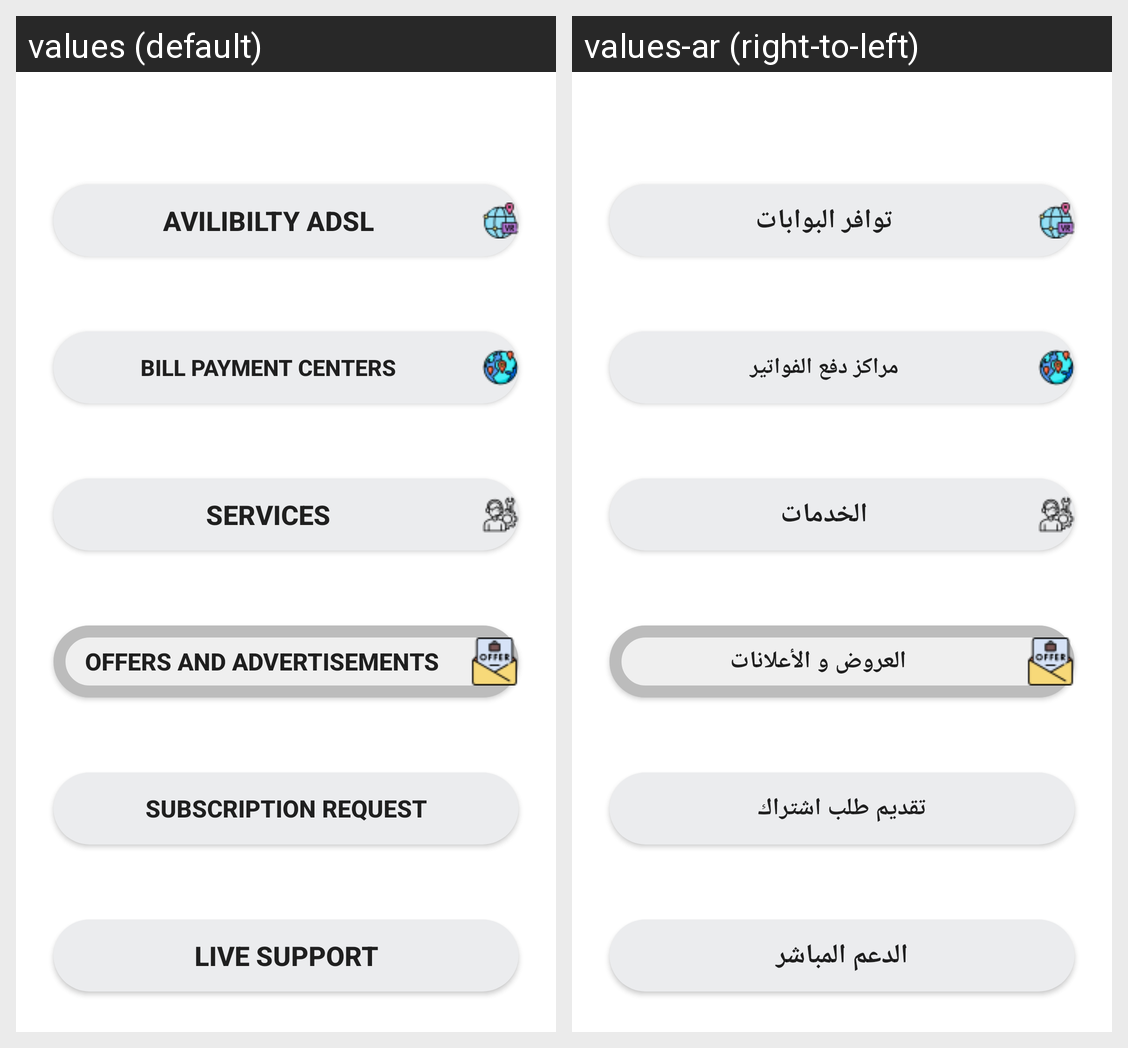

The same Android screen rendered under two of its app's locales, left to right. List the strings drawn on it with the default value and each locale's translation.
Android screen res/layout/fragment_visitor_main.xml rendered under 2 locales, left to right: values (default), values-ar (right-to-left). Device: Nexus 5 (rendered at 1080×1920; each locale shown at half size, 540×960, under a caption strip naming it); theme Theme.MSM.
Strings drawn on this screen, with the default value and each locale's value (text and hints the layout hard-codes, and strings that could not be matched under every locale, appear in the picture but are not listed):

avilibilty_adsl
  values: Avilibilty Adsl
  values-ar: توافر البوابات

Bill_Payment_Centers
  values: Bill Payment Centers
  values-ar: مراكز دفع الفواتير

services
  values: services
  values-ar: الخدمات

Offers_and_advertisements
  values: Offers and advertisements
  values-ar: العروض و الأعلانات

Register_a_subscription_request
  values: Subscription request
  values-ar: تقديم طلب اشتراك

Live_Support
  values: Live Support
  values-ar: الدعم المباشر
